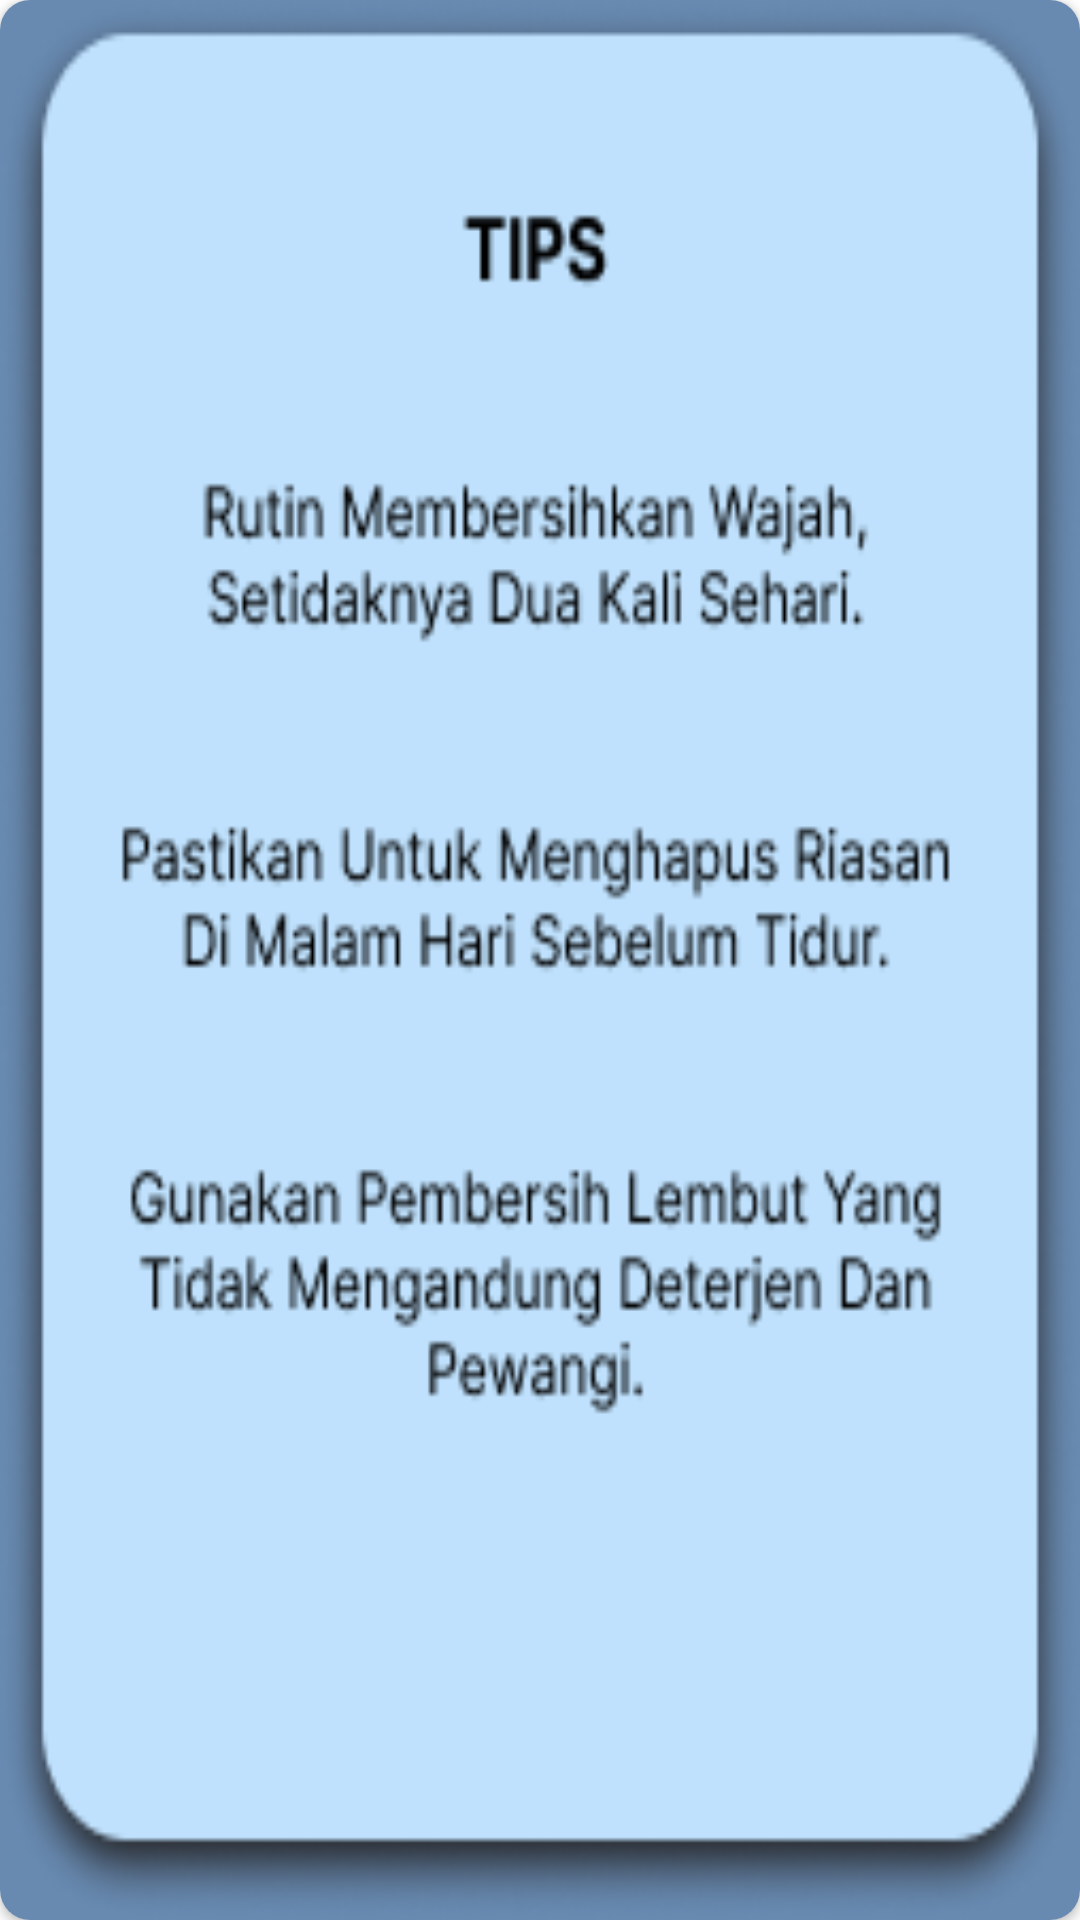

Write the Android layout XML for this screen, with the resource values it uses.
<!-- AndroidManifest.xml: application theme Theme.MySKIN -->
<!-- res/layout/tips_container.xml -->
<?xml version="1.0" encoding="utf-8"?>
<androidx.cardview.widget.CardView xmlns:android="http://schemas.android.com/apk/res/android"
    xmlns:app="http://schemas.android.com/apk/res-auto"
    android:layout_width="match_parent"
    android:layout_height="match_parent"
    android:adjustViewBounds="true"
    android:background="@color/light_blue"
    app:cardCornerRadius="10dp">

    <ImageView
        android:id="@+id/imageView"
        android:layout_width="match_parent"
        android:background="@color/bluebg_tips"
        android:layout_height="match_parent"
        android:scaleType="fitXY"
        android:src="@drawable/tips1" />

</androidx.cardview.widget.CardView>
<!-- resources referenced by this layout -->
<resources>
  <color name="bluebg_tips">#688AB1</color>
  <color name="light_blue">#BFE1FD</color>
  <!-- drawable tips1: png bitmap (drawable, 27567 bytes) -->
  <style name="Theme.MySKIN" parent="Theme.MaterialComponents.DayNight.DarkActionBar">
          
          <item name="colorPrimary">@color/blue_bar</item>
          <item name="colorPrimaryVariant">@color/blue</item>
          <item name="colorOnPrimary">@color/white</item>
          
          <item name="colorSecondary">@color/teal_200</item>
          <item name="colorSecondaryVariant">@color/teal_700</item>
          <item name="colorOnSecondary">@color/black</item>
          
          <item name="android:statusBarColor" tools:targetApi="l">?attr/colorPrimaryVariant</item>
          
      </style>
  <color name="blue_bar">#113D6E</color>
  <color name="blue">#4365ff</color>
  <color name="white">#FFFFFFFF</color>
  <color name="teal_200">#FF03DAC5</color>
  <color name="teal_700">#FF018786</color>
  <color name="black">#FF000000</color>
</resources>
